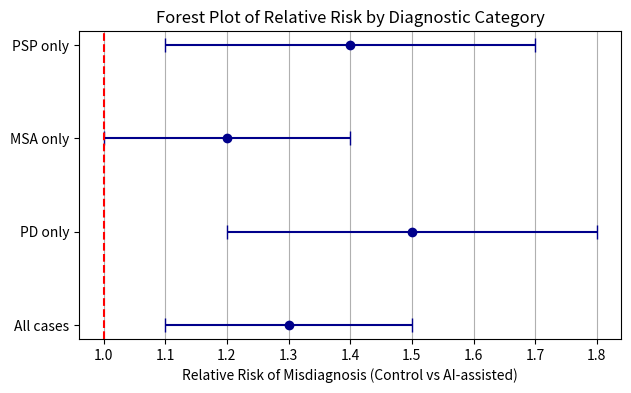
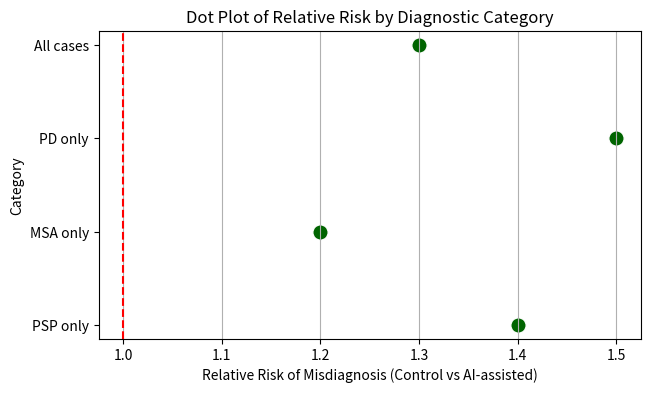
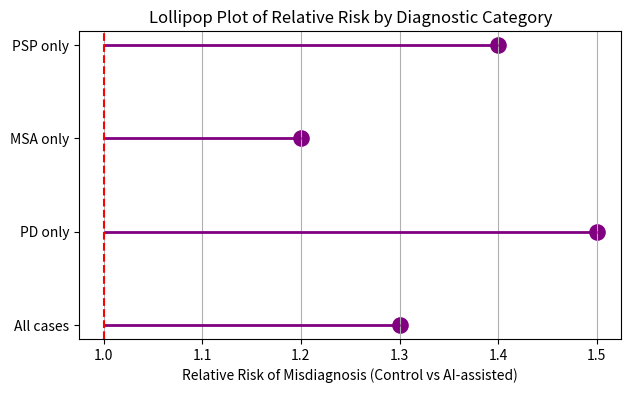
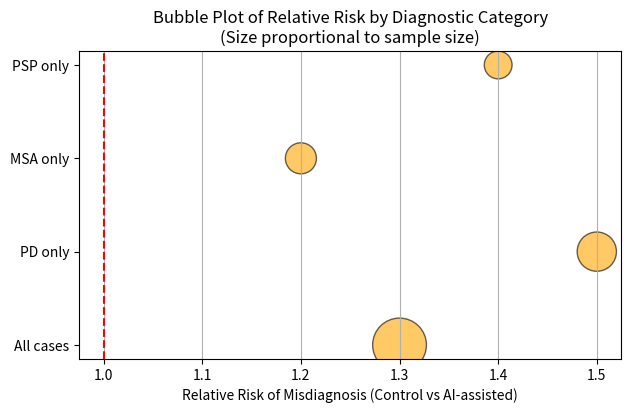

These figures' Python source, in order:
# import numpy as np
# import pandas as pd
# import matplotlib.pyplot as plt
# import seaborn as sns

# # Seed for reproducibility
# np.random.seed(42)

# # Simulated data: groups, RR, lower and upper CI bounds, sample sizes
# data = pd.DataFrame({
#     'Group': ['A', 'B', 'C', 'D', 'E'],
#     'RR': [1.2, 0.8, 1.5, 0.9, 1.1],
#     'CI_lower': [1.0, 0.6, 1.2, 0.7, 0.9],
#     'CI_upper': [1.4, 1.0, 1.8, 1.1, 1.3],
#     'Sample_size': [100, 150, 80, 120, 90]
# })

# # FOREST PLOT
# plt.figure(figsize=(6, 4))
# plt.errorbar(data['RR'], data['Group'], 
#              xerr=[data['RR'] - data['CI_lower'], data['CI_upper'] - data['RR']],
#              fmt='o', color='blue', capsize=5)
# plt.axvline(x=1, color='red', linestyle='--')
# plt.xlabel('Relative Risk (RR)')
# plt.title('Forest Plot of Relative Risk by Group')
# plt.grid(axis='x')
# plt.show()

# # DOT PLOT
# plt.figure(figsize=(6, 4))
# sns.scatterplot(x='RR', y='Group', data=data, s=100, color='green')
# plt.axvline(x=1, color='red', linestyle='--')
# plt.xlabel('Relative Risk (RR)')
# plt.title('Dot Plot of Relative Risk by Group')
# plt.grid(axis='x')
# plt.show()

# # LOLLIPOP PLOT
# plt.figure(figsize=(6, 4))
# plt.hlines(y=data['Group'], xmin=1, xmax=data['RR'], color='purple')
# plt.scatter(data['RR'], data['Group'], color='purple', s=100)
# plt.axvline(x=1, color='red', linestyle='--')
# plt.xlabel('Relative Risk (RR)')
# plt.title('Lollipop Plot of Relative Risk by Group')
# plt.grid(axis='x')
# plt.show()

# # BUBBLE PLOT
# plt.figure(figsize=(6, 4))
# sizes = data['Sample_size'] * 5  # scale for visibility
# plt.scatter(data['RR'], data['Group'], s=sizes, alpha=0.6, color='orange', edgecolor='k')
# plt.axvline(x=1, color='red', linestyle='--')
# plt.xlabel('Relative Risk (RR)')
# plt.title('Bubble Plot of Relative Risk by Group (size = sample size)')
# plt.grid(axis='x')
# plt.show()



import numpy as np
import pandas as pd
import matplotlib.pyplot as plt
import seaborn as sns

np.random.seed(24)

# Categories
categories = ['All cases', 'PD only', 'MSA only', 'PSP only']

# Simulated Relative Risks of misdiagnosis (Control vs AI-assisted)
# Here RR > 1 means Control has higher risk than AI-assisted
rr_values = [1.3, 1.5, 1.2, 1.4]
ci_lower = [1.1, 1.2, 1.0, 1.1]
ci_upper = [1.5, 1.8, 1.4, 1.7]
sample_sizes = [150, 80, 50, 40]

data = pd.DataFrame({
    'Category': categories,
    'RR': rr_values,
    'CI_lower': ci_lower,
    'CI_upper': ci_upper,
    'Sample_size': sample_sizes
})

plt.figure(figsize=(7, 4))
plt.errorbar(data['RR'], data['Category'],
             xerr=[data['RR'] - data['CI_lower'], data['CI_upper'] - data['RR']],
             fmt='o', color='darkblue', capsize=5)
plt.axvline(1, color='red', linestyle='--')
plt.xlabel('Relative Risk of Misdiagnosis (Control vs AI-assisted)')
plt.title('Forest Plot of Relative Risk by Diagnostic Category')
plt.grid(axis='x')
plt.show()

plt.figure(figsize=(7, 4))
sns.scatterplot(x='RR', y='Category', data=data, s=120, color='darkgreen')
plt.axvline(1, color='red', linestyle='--')
plt.xlabel('Relative Risk of Misdiagnosis (Control vs AI-assisted)')
plt.title('Dot Plot of Relative Risk by Diagnostic Category')
plt.grid(axis='x')
plt.show()

plt.figure(figsize=(7, 4))
plt.hlines(y=data['Category'], xmin=1, xmax=data['RR'], color='purple', linewidth=2)
plt.scatter(data['RR'], data['Category'], color='purple', s=120)
plt.axvline(1, color='red', linestyle='--')
plt.xlabel('Relative Risk of Misdiagnosis (Control vs AI-assisted)')
plt.title('Lollipop Plot of Relative Risk by Diagnostic Category')
plt.grid(axis='x')
plt.show()

plt.figure(figsize=(7, 4))
sizes = data['Sample_size'] * 10  # scale for visibility
plt.scatter(data['RR'], data['Category'], s=sizes, alpha=0.6, color='orange', edgecolor='black')
plt.axvline(1, color='red', linestyle='--')
plt.xlabel('Relative Risk of Misdiagnosis (Control vs AI-assisted)')
plt.title('Bubble Plot of Relative Risk by Diagnostic Category\n(Size proportional to sample size)')
plt.grid(axis='x')
plt.show()
